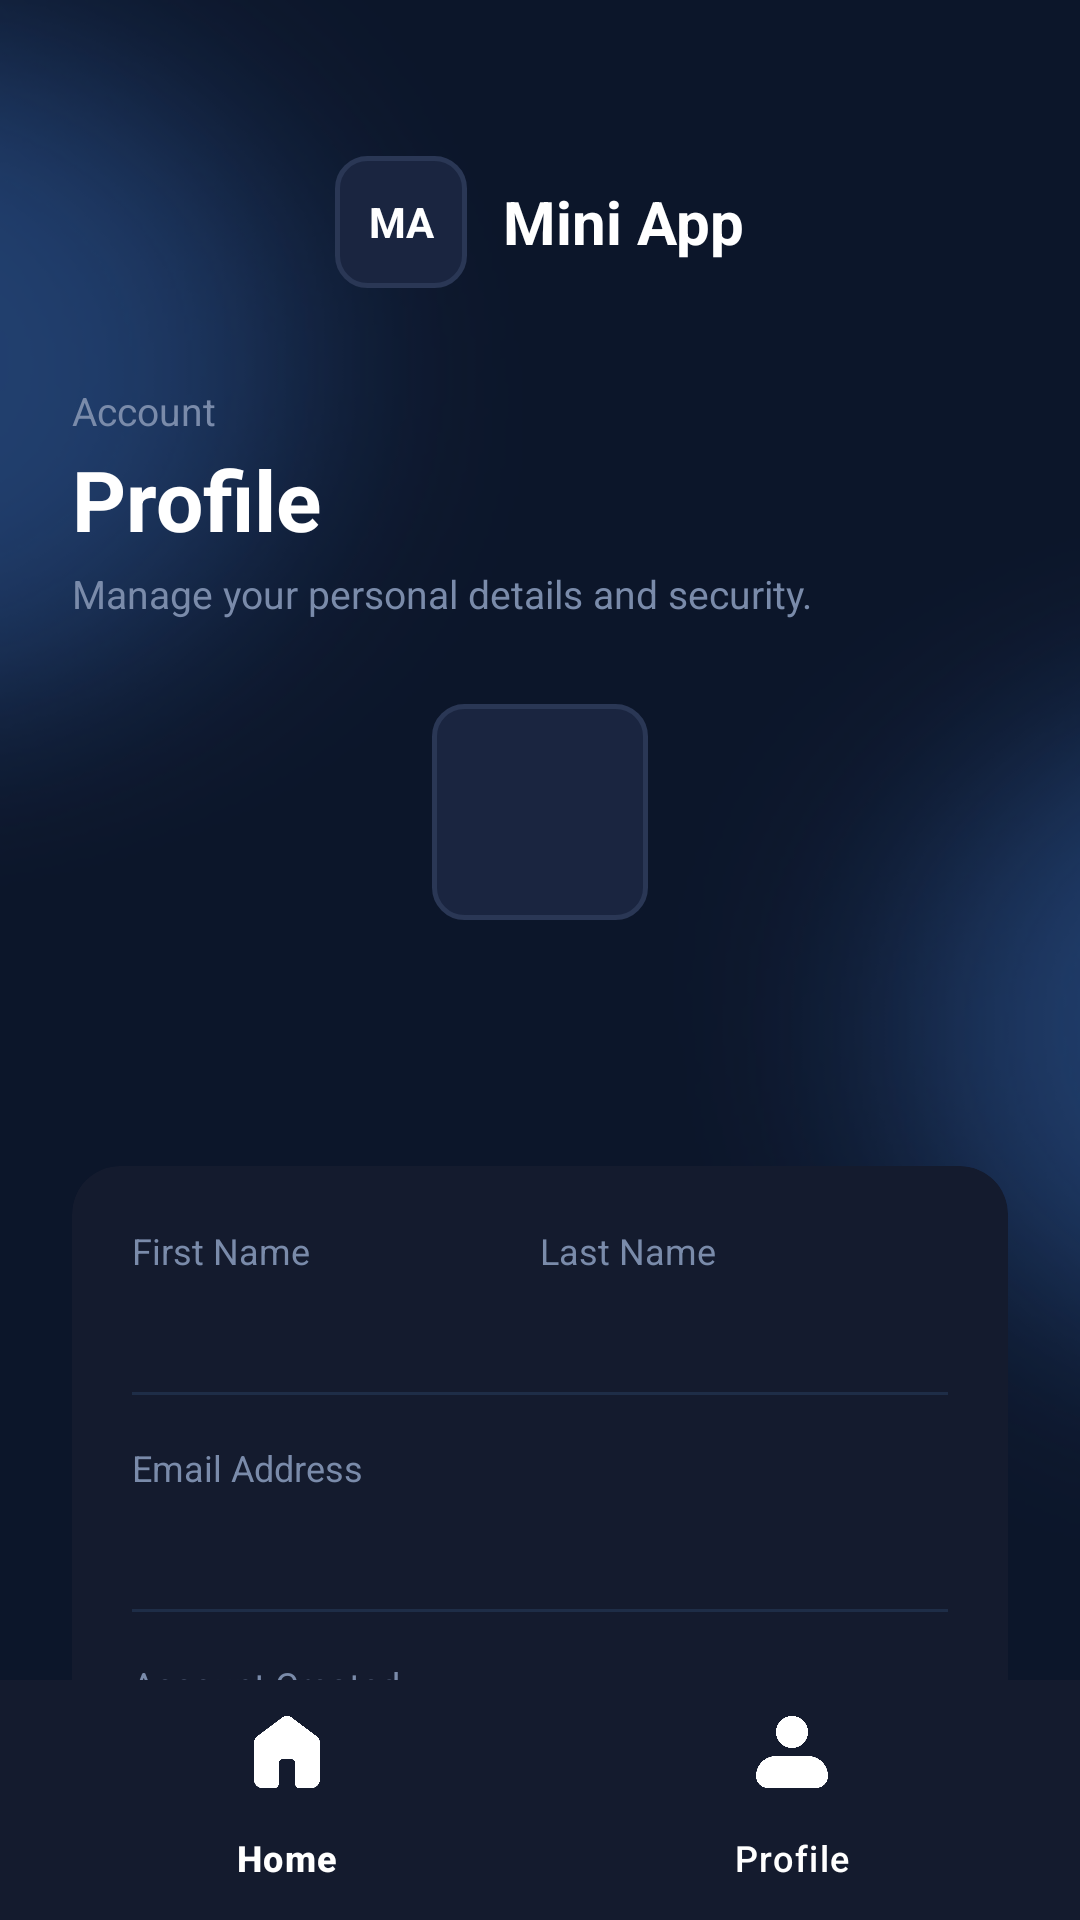

The Android layout XML behind this screen, and the referenced resources:
<!-- AndroidManifest.xml: application theme Theme.Miniappmobile -->
<!-- res/layout/fragment_profile.xml -->
<?xml version="1.0" encoding="utf-8"?>
<androidx.coordinatorlayout.widget.CoordinatorLayout
    xmlns:android="http://schemas.android.com/apk/res/android"
    xmlns:app="http://schemas.android.com/apk/res-auto"
    xmlns:tools="http://schemas.android.com/tools"
    android:layout_width="match_parent"
    android:layout_height="match_parent"
    android:background="@drawable/bg_gradient_dark"
    tools:context=".ui.profile.ProfileFragment">

    <androidx.core.widget.NestedScrollView
        android:layout_width="match_parent"
        android:layout_height="match_parent"
        android:paddingBottom="80dp"
        android:clipToPadding="false">

        <LinearLayout
            android:layout_width="match_parent"
            android:layout_height="wrap_content"
            android:orientation="vertical"
            android:paddingHorizontal="24dp"
            android:paddingTop="52dp">

            
            <LinearLayout
                android:layout_width="wrap_content"
                android:layout_height="wrap_content"
                android:layout_gravity="center_horizontal"
                android:gravity="center_vertical"
                android:orientation="horizontal">

                <TextView
                    android:layout_width="44dp"
                    android:layout_height="44dp"
                    android:background="@drawable/bg_logo_badge"
                    android:gravity="center"
                    android:text="MA"
                    android:textColor="@color/white"
                    android:textSize="14sp"
                    android:textStyle="bold" />

                <TextView
                    android:layout_width="wrap_content"
                    android:layout_height="wrap_content"
                    android:layout_marginStart="12dp"
                    android:text="Mini App"
                    android:textColor="@color/white"
                    android:textSize="20sp"
                    android:textStyle="bold" />

            </LinearLayout>

            
            <TextView
                android:layout_width="wrap_content"
                android:layout_height="wrap_content"
                android:layout_marginTop="32dp"
                android:text="Account"
                android:textColor="@color/text_hint"
                android:textSize="13sp" />

            
            <TextView
                android:layout_width="wrap_content"
                android:layout_height="wrap_content"
                android:layout_marginTop="2dp"
                android:text="Profile"
                android:textColor="@color/white"
                android:textSize="28sp"
                android:textStyle="bold" />

            
            <TextView
                android:layout_width="wrap_content"
                android:layout_height="wrap_content"
                android:layout_marginTop="4dp"
                android:text="Manage your personal details and security."
                android:textColor="@color/text_hint"
                android:textSize="13sp" />

            
            <TextView
                android:id="@+id/tv_avatar"
                android:layout_width="72dp"
                android:layout_height="72dp"
                android:layout_gravity="center_horizontal"
                android:layout_marginTop="28dp"
                android:background="@drawable/bg_logo_badge"
                android:gravity="center"
                android:textColor="@color/white"
                android:textSize="22sp"
                android:textStyle="bold"
                tools:text="SU" />

            
            <TextView
                android:id="@+id/tv_full_name"
                android:layout_width="wrap_content"
                android:layout_height="wrap_content"
                android:layout_gravity="center_horizontal"
                android:layout_marginTop="12dp"
                android:textColor="@color/white"
                android:textSize="18sp"
                android:textStyle="bold"
                tools:text="Sample User" />

            
            <TextView
                android:id="@+id/tv_email_sub"
                android:layout_width="wrap_content"
                android:layout_height="wrap_content"
                android:layout_gravity="center_horizontal"
                android:layout_marginTop="4dp"
                android:textColor="@color/text_hint"
                android:textSize="13sp"
                tools:text="sampleuser@gmail.com" />

            
            <androidx.cardview.widget.CardView
                android:layout_width="match_parent"
                android:layout_height="wrap_content"
                android:layout_marginTop="24dp"
                app:cardBackgroundColor="@color/card_background"
                app:cardCornerRadius="16dp"
                app:cardElevation="0dp">

                <LinearLayout
                    android:layout_width="match_parent"
                    android:layout_height="wrap_content"
                    android:orientation="vertical"
                    android:padding="20dp">

                    
                    <LinearLayout
                        android:layout_width="match_parent"
                        android:layout_height="wrap_content"
                        android:orientation="horizontal">

                        <LinearLayout
                            android:layout_width="0dp"
                            android:layout_height="wrap_content"
                            android:layout_weight="1"
                            android:orientation="vertical">

                            <TextView
                                android:layout_width="wrap_content"
                                android:layout_height="wrap_content"
                                android:text="First Name"
                                android:textColor="@color/text_hint"
                                android:textSize="12sp" />

                            <TextView
                                android:id="@+id/tv_first_name"
                                android:layout_width="wrap_content"
                                android:layout_height="wrap_content"
                                android:layout_marginTop="4dp"
                                android:textColor="@color/white"
                                android:textSize="14sp"
                                android:textStyle="bold"
                                tools:text="Sample" />

                        </LinearLayout>

                        <LinearLayout
                            android:layout_width="0dp"
                            android:layout_height="wrap_content"
                            android:layout_weight="1"
                            android:orientation="vertical">

                            <TextView
                                android:layout_width="wrap_content"
                                android:layout_height="wrap_content"
                                android:text="Last Name"
                                android:textColor="@color/text_hint"
                                android:textSize="12sp" />

                            <TextView
                                android:id="@+id/tv_last_name"
                                android:layout_width="wrap_content"
                                android:layout_height="wrap_content"
                                android:layout_marginTop="4dp"
                                android:textColor="@color/white"
                                android:textSize="14sp"
                                android:textStyle="bold"
                                tools:text="User" />

                        </LinearLayout>

                    </LinearLayout>

                    
                    <View
                        android:layout_width="match_parent"
                        android:layout_height="1dp"
                        android:layout_marginTop="16dp"
                        android:background="@color/divider_color" />

                    
                    <TextView
                        android:layout_width="wrap_content"
                        android:layout_height="wrap_content"
                        android:layout_marginTop="16dp"
                        android:text="Email Address"
                        android:textColor="@color/text_hint"
                        android:textSize="12sp" />

                    <TextView
                        android:id="@+id/tv_email"
                        android:layout_width="wrap_content"
                        android:layout_height="wrap_content"
                        android:layout_marginTop="4dp"
                        android:textColor="@color/white"
                        android:textSize="14sp"
                        android:textStyle="bold"
                        tools:text="sampleuser@gmail.com" />

                    
                    <View
                        android:layout_width="match_parent"
                        android:layout_height="1dp"
                        android:layout_marginTop="16dp"
                        android:background="@color/divider_color" />

                    
                    <TextView
                        android:layout_width="wrap_content"
                        android:layout_height="wrap_content"
                        android:layout_marginTop="16dp"
                        android:text="Account Created"
                        android:textColor="@color/text_hint"
                        android:textSize="12sp" />

                    <TextView
                        android:id="@+id/tv_created_at"
                        android:layout_width="wrap_content"
                        android:layout_height="wrap_content"
                        android:layout_marginTop="4dp"
                        android:textColor="@color/white"
                        android:textSize="14sp"
                        android:textStyle="bold"
                        tools:text="2/26/2026" />

                </LinearLayout>

            </androidx.cardview.widget.CardView>

            
            <com.google.android.material.button.MaterialButton
                android:id="@+id/btn_logout"
                android:layout_width="match_parent"
                android:layout_height="52dp"
                android:layout_marginTop="28dp"
                android:text="Logout"
                android:textColor="@color/white"
                android:textSize="15sp"
                android:textStyle="bold"
                app:backgroundTint="@color/accent_blue"
                app:cornerRadius="26dp"
                app:icon="@drawable/miniapp_logout"
                app:iconGravity="end"
                app:iconTint="@color/white" />

        </LinearLayout>

    </androidx.core.widget.NestedScrollView>

    
    <com.google.android.material.bottomnavigation.BottomNavigationView
        android:id="@+id/bottom_nav"
        android:layout_width="match_parent"
        android:layout_height="wrap_content"
        android:layout_gravity="bottom"
        android:background="@color/card_background"
        app:itemIconTint="@color/white"
        app:itemTextColor="@color/white"
        app:labelVisibilityMode="labeled"
        app:menu="@menu/bottom_nav_menu" />

</androidx.coordinatorlayout.widget.CoordinatorLayout>
<!-- resources referenced by this layout -->
<resources>
  <color name="accent_blue">#4A7BF7</color>
  <color name="card_background">#141B2E</color>
  <color name="divider_color">#1E2D47</color>
  <color name="text_hint">#7A8BAA</color>
  <color name="white">#FFFFFF</color>
  <!-- drawable bg_gradient_dark: png bitmap (drawable, 42034 bytes) -->
  <!-- drawable bg_logo_badge (drawable) -->
  <?xml version="1.0" encoding="utf-8"?>
  <shape xmlns:android="http://schemas.android.com/apk/res/android"
      android:shape="rectangle">
      <solid android:color="#1A2540" />
      <stroke
          android:width="1.5dp"
          android:color="#2A3755" />
      <corners android:radius="10dp" />
  </shape>
  <!-- drawable miniapp_logout: png bitmap (drawable, 9945 bytes) -->
  <style name="Theme.Miniappmobile" parent="Base.Theme.Miniappmobile" />
  <style name="Base.Theme.Miniappmobile" parent="Theme.Material3.DayNight.NoActionBar">
          
          
      </style>
</resources>
